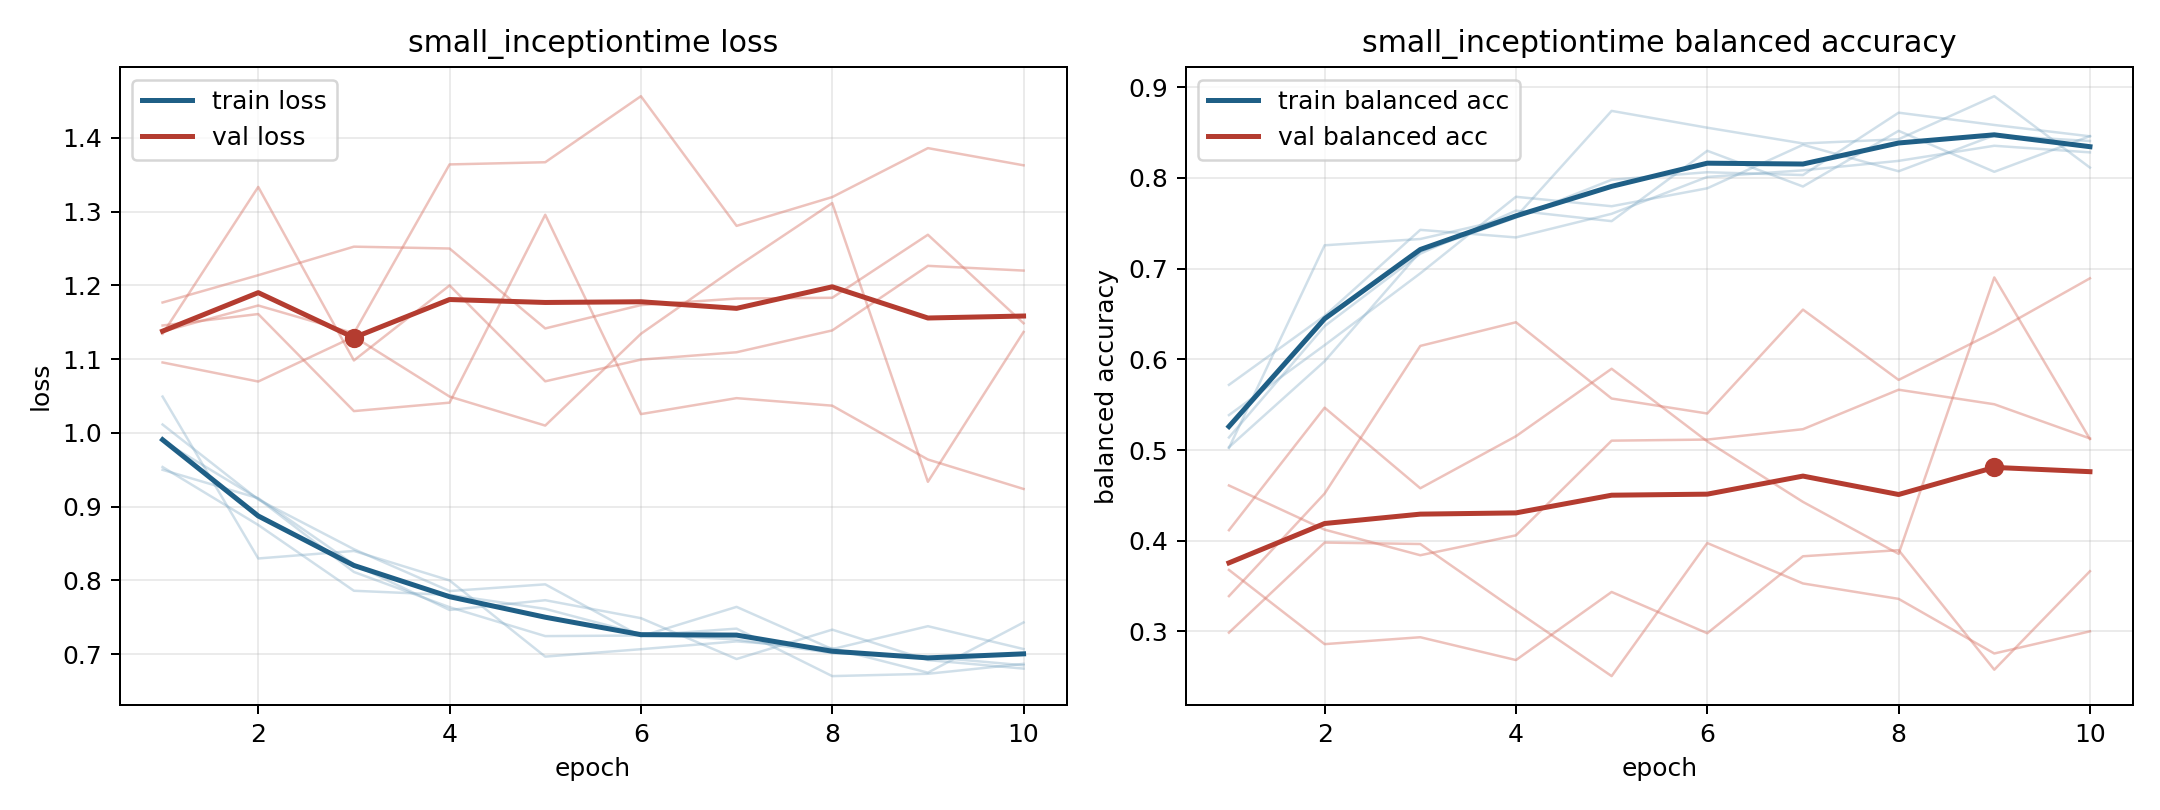

Data behind this chart, as committed beside it:
model, fold, epoch, train_loss, train_balanced_accuracy, val_loss, val_balanced_accuracy
small_inceptiontime, 1, 1, 0.9498, 0.5385, 1.095, 0.4117
small_inceptiontime, 1, 2, 0.9113, 0.6156, 1.069, 0.5467
small_inceptiontime, 1, 3, 0.8215, 0.6948, 1.13, 0.4579
small_inceptiontime, 1, 4, 0.7597, 0.7792, 1.049, 0.5152
small_inceptiontime, 1, 5, 0.773, 0.7687, 1.01, 0.5896
small_inceptiontime, 1, 6, 0.7486, 0.7885, 1.134, 0.5095
small_inceptiontime, 1, 7, 0.6932, 0.8365, 1.225, 0.4429
small_inceptiontime, 1, 8, 0.7331, 0.8073, 1.311, 0.3856
small_inceptiontime, 1, 9, 0.6918, 0.8469, 0.9335, 0.6903
small_inceptiontime, 1, 10, 0.6802, 0.8406, 1.137, 0.5121
small_inceptiontime, 2, 1, 1.049, 0.5023, 1.177, 0.3679
small_inceptiontime, 2, 2, 0.8296, 0.7257, 1.214, 0.2861
small_inceptiontime, 2, 3, 0.8398, 0.7326, 1.252, 0.2937
small_inceptiontime, 2, 4, 0.7998, 0.7569, 1.25, 0.2685
small_inceptiontime, 2, 5, 0.6965, 0.8738, 1.141, 0.3436
small_inceptiontime, 2, 6, 0.7065, 0.8553, 1.173, 0.2981
small_inceptiontime, 2, 7, 0.7171, 0.838, 1.182, 0.3829
small_inceptiontime, 2, 8, 0.7078, 0.8426, 1.183, 0.3897
small_inceptiontime, 2, 9, 0.6748, 0.89, 1.269, 0.2579
small_inceptiontime, 2, 10, 0.7428, 0.8113, 1.149, 0.3664
small_inceptiontime, 3, 1, 1.011, 0.5139, 1.145, 0.339
small_inceptiontime, 3, 2, 0.9095, 0.6366, 1.161, 0.4521
small_inceptiontime, 3, 3, 0.8421, 0.7164, 1.029, 0.6148
small_inceptiontime, 3, 4, 0.7854, 0.7639, 1.041, 0.6409
small_inceptiontime, 3, 5, 0.7945, 0.7523, 1.296, 0.5568
small_inceptiontime, 3, 6, 0.724, 0.8299, 1.025, 0.5403
small_inceptiontime, 3, 7, 0.7639, 0.7905, 1.047, 0.6548
small_inceptiontime, 3, 8, 0.7066, 0.8519, 1.037, 0.5773
small_inceptiontime, 3, 9, 0.7377, 0.8067, 0.9637, 0.6301
small_inceptiontime, 3, 10, 0.7068, 0.8461, 0.9238, 0.6893
small_inceptiontime, 4, 1, 0.9892, 0.5031, 1.137, 0.2987
small_inceptiontime, 4, 2, 0.9106, 0.5979, 1.173, 0.398
small_inceptiontime, 4, 3, 0.8113, 0.7188, 1.135, 0.3964
small_inceptiontime, 4, 4, 0.7635, 0.7562, 1.364, 0.323
small_inceptiontime, 4, 5, 0.7243, 0.7979, 1.367, 0.2508
small_inceptiontime, 4, 6, 0.7251, 0.8063, 1.456, 0.3975
small_inceptiontime, 4, 7, 0.7344, 0.8031, 1.281, 0.353
small_inceptiontime, 4, 8, 0.6701, 0.8719, 1.32, 0.336
small_inceptiontime, 4, 9, 0.6732, 0.8583, 1.386, 0.2757
small_inceptiontime, 4, 10, 0.6867, 0.8458, 1.363, 0.3002
small_inceptiontime, 5, 1, 0.9536, 0.5719, 1.134, 0.461
small_inceptiontime, 5, 2, 0.875, 0.6479, 1.333, 0.4123
small_inceptiontime, 5, 3, 0.7858, 0.7427, 1.098, 0.3841
small_inceptiontime, 5, 4, 0.7802, 0.7344, 1.2, 0.406
small_inceptiontime, 5, 5, 0.7613, 0.7604, 1.07, 0.5103
small_inceptiontime, 5, 6, 0.727, 0.801, 1.099, 0.5116
small_inceptiontime, 5, 7, 0.7196, 0.8083, 1.109, 0.523
small_inceptiontime, 5, 8, 0.7013, 0.8187, 1.139, 0.5665
small_inceptiontime, 5, 9, 0.6962, 0.8354, 1.226, 0.5505
small_inceptiontime, 5, 10, 0.6847, 0.8281, 1.22, 0.5128
